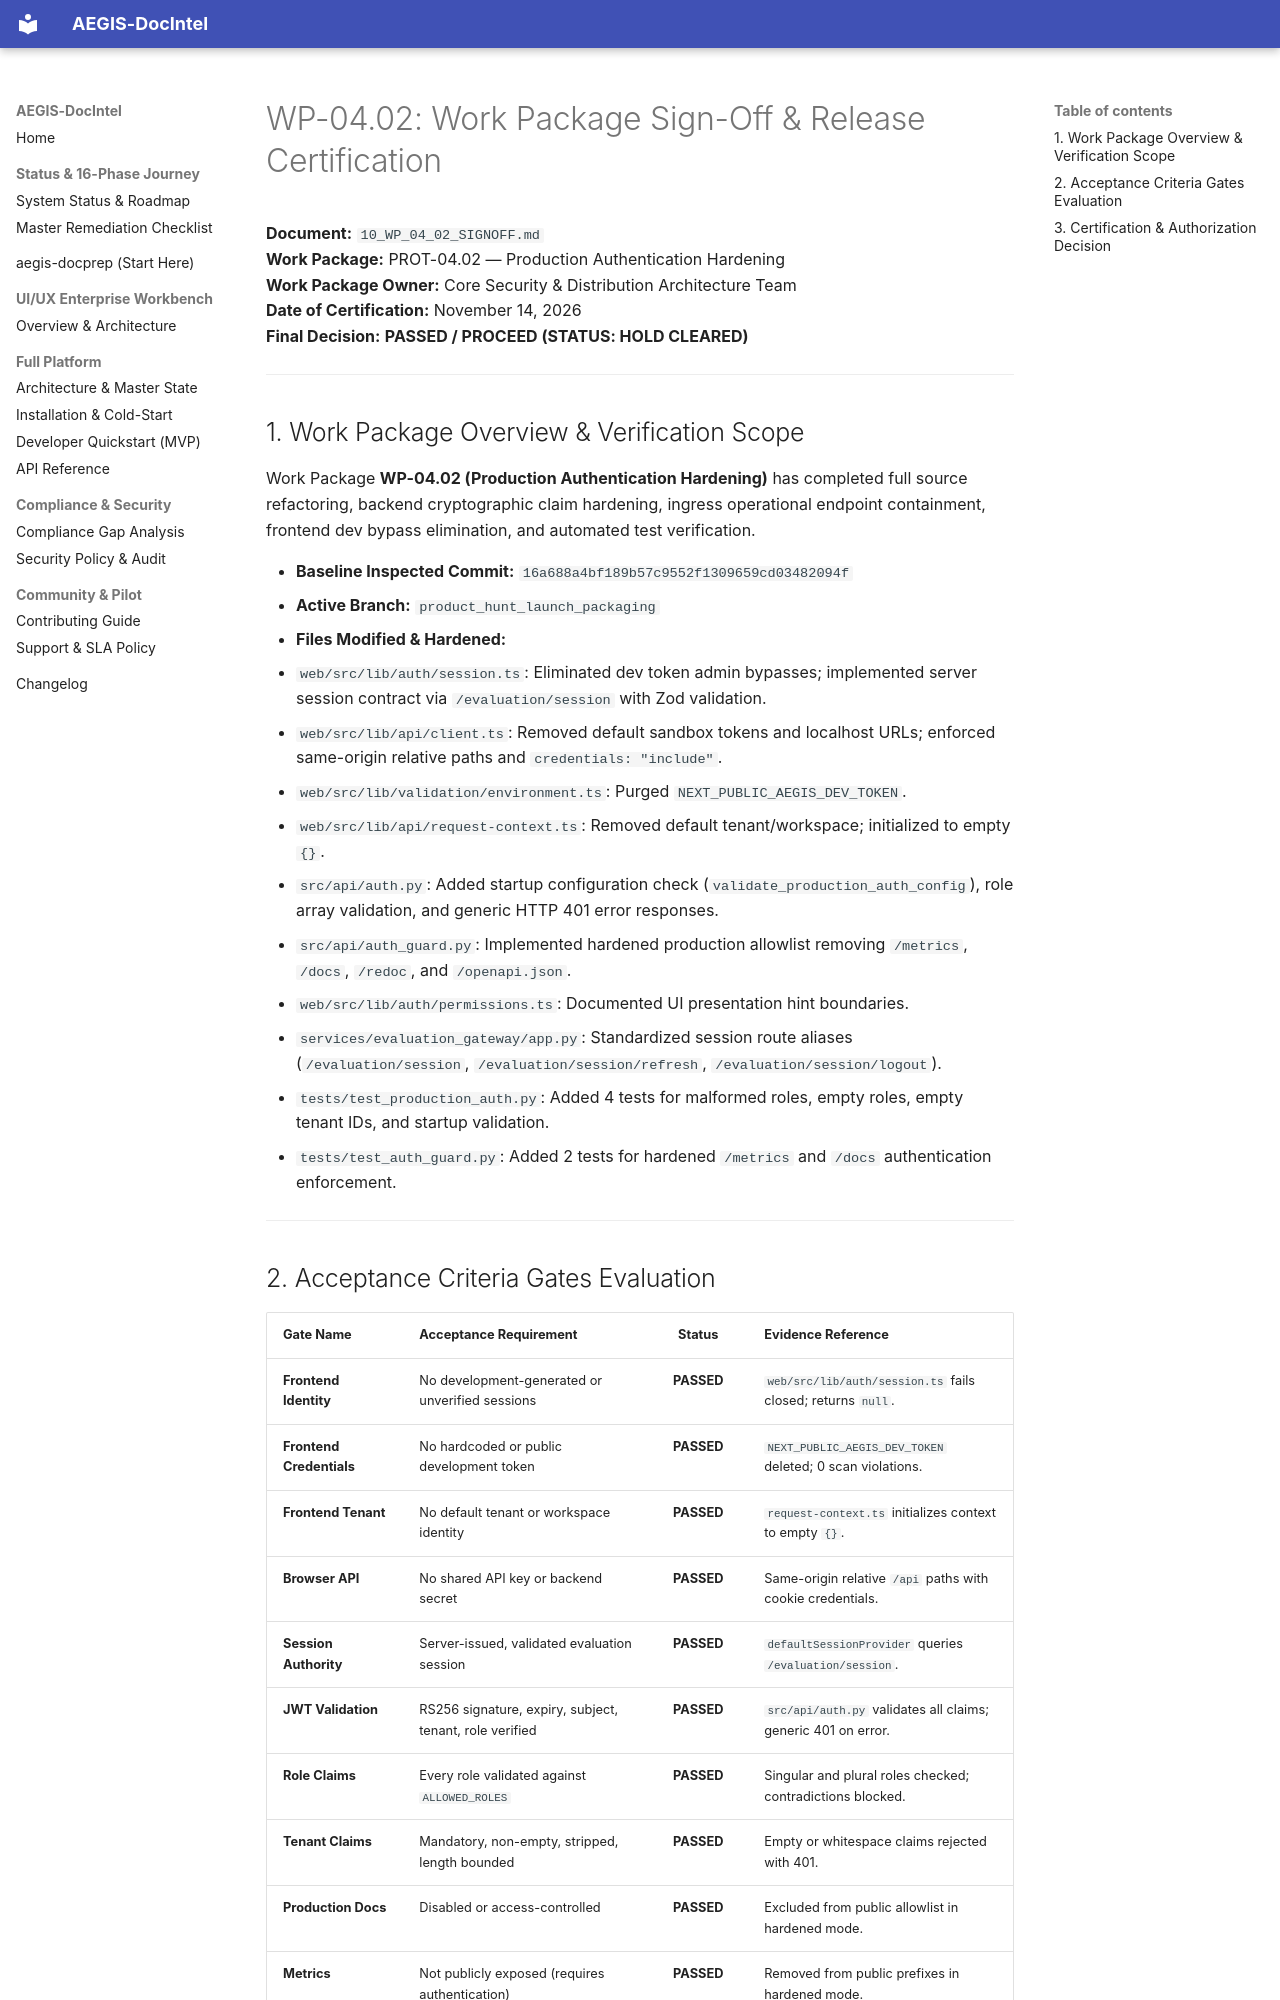

repository: SahilKhutey/AEGIS-DocIntel · page: distribution/prot-04-auth-licensing/wp-04-02-production-auth-hardening/10_WP_04_02_SIGNOFF/index.html · generator: mkdocs

# WP-04.02: Work Package Sign-Off & Release Certification

**Document:** `10_WP_04_02_SIGNOFF.md`  
**Work Package:** PROT-04.02 — Production Authentication Hardening  
**Work Package Owner:** Core Security & Distribution Architecture Team  
**Date of Certification:** November 14, 2026  
**Final Decision:** **PASSED / PROCEED (STATUS: HOLD CLEARED)**  

---

## 1. Work Package Overview & Verification Scope

Work Package **WP-04.02 (Production Authentication Hardening)** has completed full source refactoring, backend cryptographic claim hardening, ingress operational endpoint containment, frontend dev bypass elimination, and automated test verification.

- **Baseline Inspected Commit:** `16a688a4bf189b57c9552f1309659cd03482094f`
- **Active Branch:** `product_hunt_launch_packaging`
- **Files Modified & Hardened:**
  - `web/src/lib/auth/session.ts`: Eliminated dev token admin bypasses; implemented server session contract via `/evaluation/session` with Zod validation.
  - `web/src/lib/api/client.ts`: Removed default sandbox tokens and localhost URLs; enforced same-origin relative paths and `credentials: "include"`.
  - `web/src/lib/validation/environment.ts`: Purged `NEXT_PUBLIC_AEGIS_DEV_TOKEN`.
  - `web/src/lib/api/request-context.ts`: Removed default tenant/workspace; initialized to empty `{}`.
  - `src/api/auth.py`: Added startup configuration check (`validate_production_auth_config`), role array validation, and generic HTTP 401 error responses.
  - `src/api/auth_guard.py`: Implemented hardened production allowlist removing `/metrics`, `/docs`, `/redoc`, and `/openapi.json`.
  - `web/src/lib/auth/permissions.ts`: Documented UI presentation hint boundaries.
  - `services/evaluation_gateway/app.py`: Standardized session route aliases (`/evaluation/session`, `/evaluation/session/refresh`, `/evaluation/session/logout`).
  - `tests/test_production_auth.py`: Added 4 tests for malformed roles, empty roles, empty tenant IDs, and startup validation.
  - `tests/test_auth_guard.py`: Added 2 tests for hardened `/metrics` and `/docs` authentication enforcement.

---
